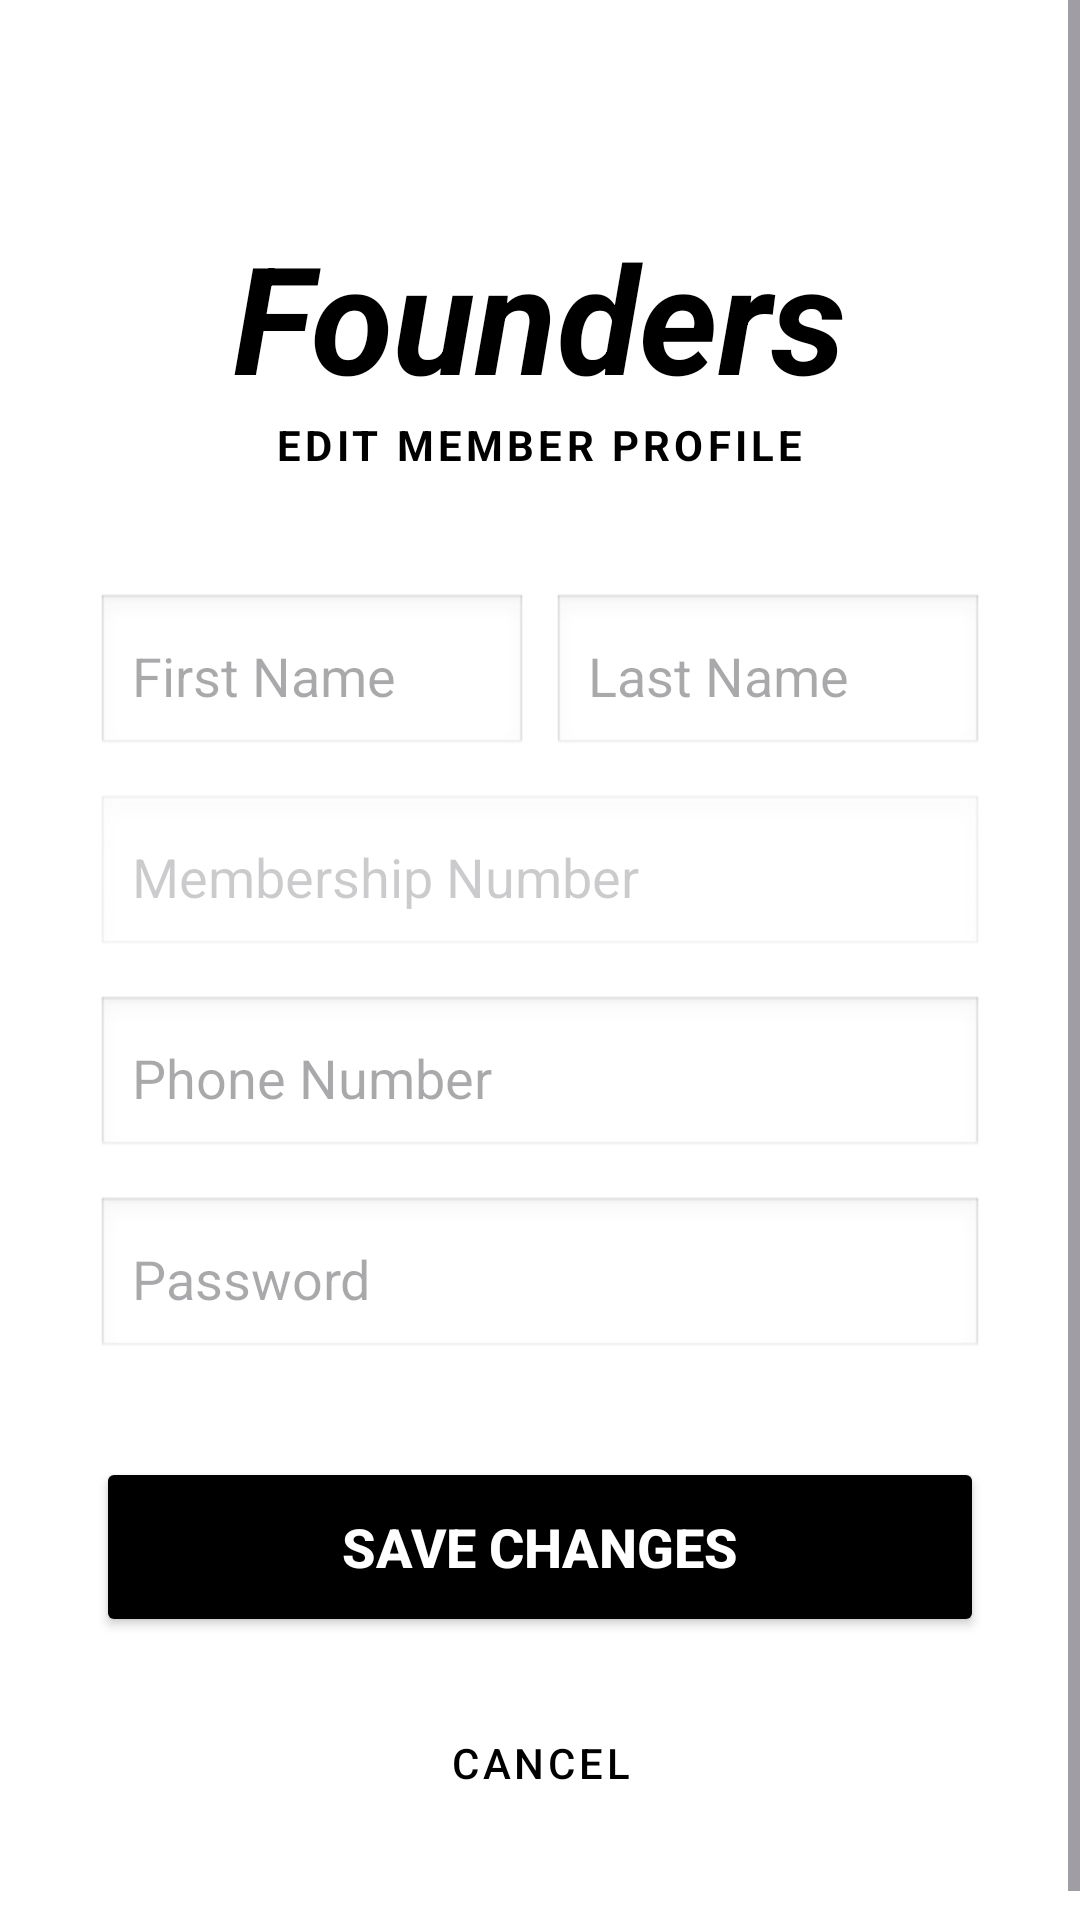

The Android layout XML behind this screen, and the referenced resources:
<!-- AndroidManifest.xml: application theme Theme.SRReferenceApp -->
<!-- res/layout/edit_profile.xml -->
<?xml version="1.0" encoding="utf-8"?>
<ScrollView xmlns:android="http://schemas.android.com/apk/res/android"
    xmlns:app="http://schemas.android.com/apk/res-auto"
    xmlns:tools="http://schemas.android.com/tools"
    android:layout_width="match_parent"
    android:layout_height="match_parent"
    android:background="@color/white"
    android:fillViewport="true">

    <androidx.constraintlayout.widget.ConstraintLayout
        android:layout_width="match_parent"
        android:layout_height="wrap_content"
        android:padding="32dp">

        <TextView
            android:id="@+id/tvLogo"
            android:layout_width="wrap_content"
            android:layout_height="wrap_content"
            android:layout_marginTop="40dp"
            android:text="Founders"
            android:textColor="@color/black"
            android:textSize="50sp"
            android:textStyle="bold|italic"
            app:layout_constraintEnd_toEndOf="parent"
            app:layout_constraintStart_toStartOf="parent"
            app:layout_constraintTop_toTopOf="parent" />

        <TextView
            android:id="@+id/tvTitle"
            android:layout_width="wrap_content"
            android:layout_height="wrap_content"
            android:text="EDIT MEMBER PROFILE"
            android:textColor="@color/black"
            android:textSize="14sp"
            android:textStyle="bold"
            android:letterSpacing="0.1"
            app:layout_constraintEnd_toEndOf="parent"
            app:layout_constraintStart_toStartOf="parent"
            app:layout_constraintTop_toBottomOf="@id/tvLogo" />

        <LinearLayout
            android:id="@+id/nameContainer"
            android:layout_width="0dp"
            android:layout_height="wrap_content"
            android:layout_marginTop="40dp"
            android:orientation="horizontal"
            app:layout_constraintEnd_toEndOf="parent"
            app:layout_constraintStart_toStartOf="parent"
            app:layout_constraintTop_toBottomOf="@id/tvTitle">

            <EditText
                android:id="@+id/etEditFirstName"
                android:layout_width="0dp"
                android:layout_height="55dp"
                android:layout_marginEnd="8dp"
                android:layout_weight="1"
                android:background="@android:drawable/edit_text"
                android:hint="First Name"
                android:inputType="textPersonName"
                android:padding="12dp" />

            <EditText
                android:id="@+id/etEditLastName"
                android:layout_width="0dp"
                android:layout_height="55dp"
                android:layout_weight="1"
                android:hint="Last Name"
                android:inputType="textPersonName"
                android:padding="12dp"
                android:background="@android:drawable/edit_text" />
        </LinearLayout>

        <EditText
            android:id="@+id/etEditMemberNumber"
            android:layout_width="0dp"
            android:layout_height="55dp"
            android:layout_marginTop="12dp"
            android:background="@android:drawable/edit_text"
            android:hint="Membership Number"
            android:inputType="number"
            android:padding="12dp"
            android:enabled="false"
            android:alpha="0.6"
            app:layout_constraintEnd_toEndOf="parent"
            app:layout_constraintStart_toStartOf="parent"
            app:layout_constraintTop_toBottomOf="@id/nameContainer" />

        <EditText
            android:id="@+id/etEditPhone"
            android:layout_width="0dp"
            android:layout_height="55dp"
            android:layout_marginTop="12dp"
            android:background="@android:drawable/edit_text"
            android:hint="Phone Number"
            android:inputType="phone"
            android:padding="12dp"
            app:layout_constraintEnd_toEndOf="parent"
            app:layout_constraintStart_toStartOf="parent"
            app:layout_constraintTop_toBottomOf="@id/etEditMemberNumber" />

        <EditText
            android:id="@+id/etEditPassword"
            android:layout_width="0dp"
            android:layout_height="55dp"
            android:layout_marginTop="12dp"
            android:background="@android:drawable/edit_text"
            android:hint="Password"
            android:inputType="textPassword"
            android:padding="12dp"
            app:layout_constraintEnd_toEndOf="parent"
            app:layout_constraintStart_toStartOf="parent"
            app:layout_constraintTop_toBottomOf="@id/etEditPhone" />

        <Button
            android:id="@+id/btnSaveChanges"
            android:layout_width="0dp"
            android:layout_height="60dp"
            android:layout_marginTop="32dp"
            android:backgroundTint="@color/black"
            android:text="SAVE CHANGES"
            android:textColor="@color/white"
            android:textSize="18sp"
            android:textStyle="bold"
            app:layout_constraintEnd_toEndOf="parent"
            app:layout_constraintStart_toStartOf="parent"
            app:layout_constraintTop_toBottomOf="@id/etEditPassword" />

        <Button
            android:id="@+id/btnCancelEdit"
            style="@style/Widget.MaterialComponents.Button.OutlinedButton"
            android:layout_width="0dp"
            android:layout_height="60dp"
            android:layout_marginTop="12dp"
            android:text="CANCEL"
            android:textColor="@color/black"
            app:strokeColor="@color/black"
            app:layout_constraintEnd_toEndOf="parent"
            app:layout_constraintStart_toStartOf="parent"
            app:layout_constraintTop_toBottomOf="@id/btnSaveChanges" />

    </androidx.constraintlayout.widget.ConstraintLayout>
</ScrollView>
<!-- resources referenced by this layout -->
<resources>
  <color name="black">#FF000000</color>
  <color name="white">#FFFFFFFF</color>
  <style name="Theme.SRReferenceApp" parent="Base.Theme.SRReferenceApp" />
  <style name="Base.Theme.SRReferenceApp" parent="Theme.Material3.DayNight.NoActionBar">
          
          
      </style>
</resources>
